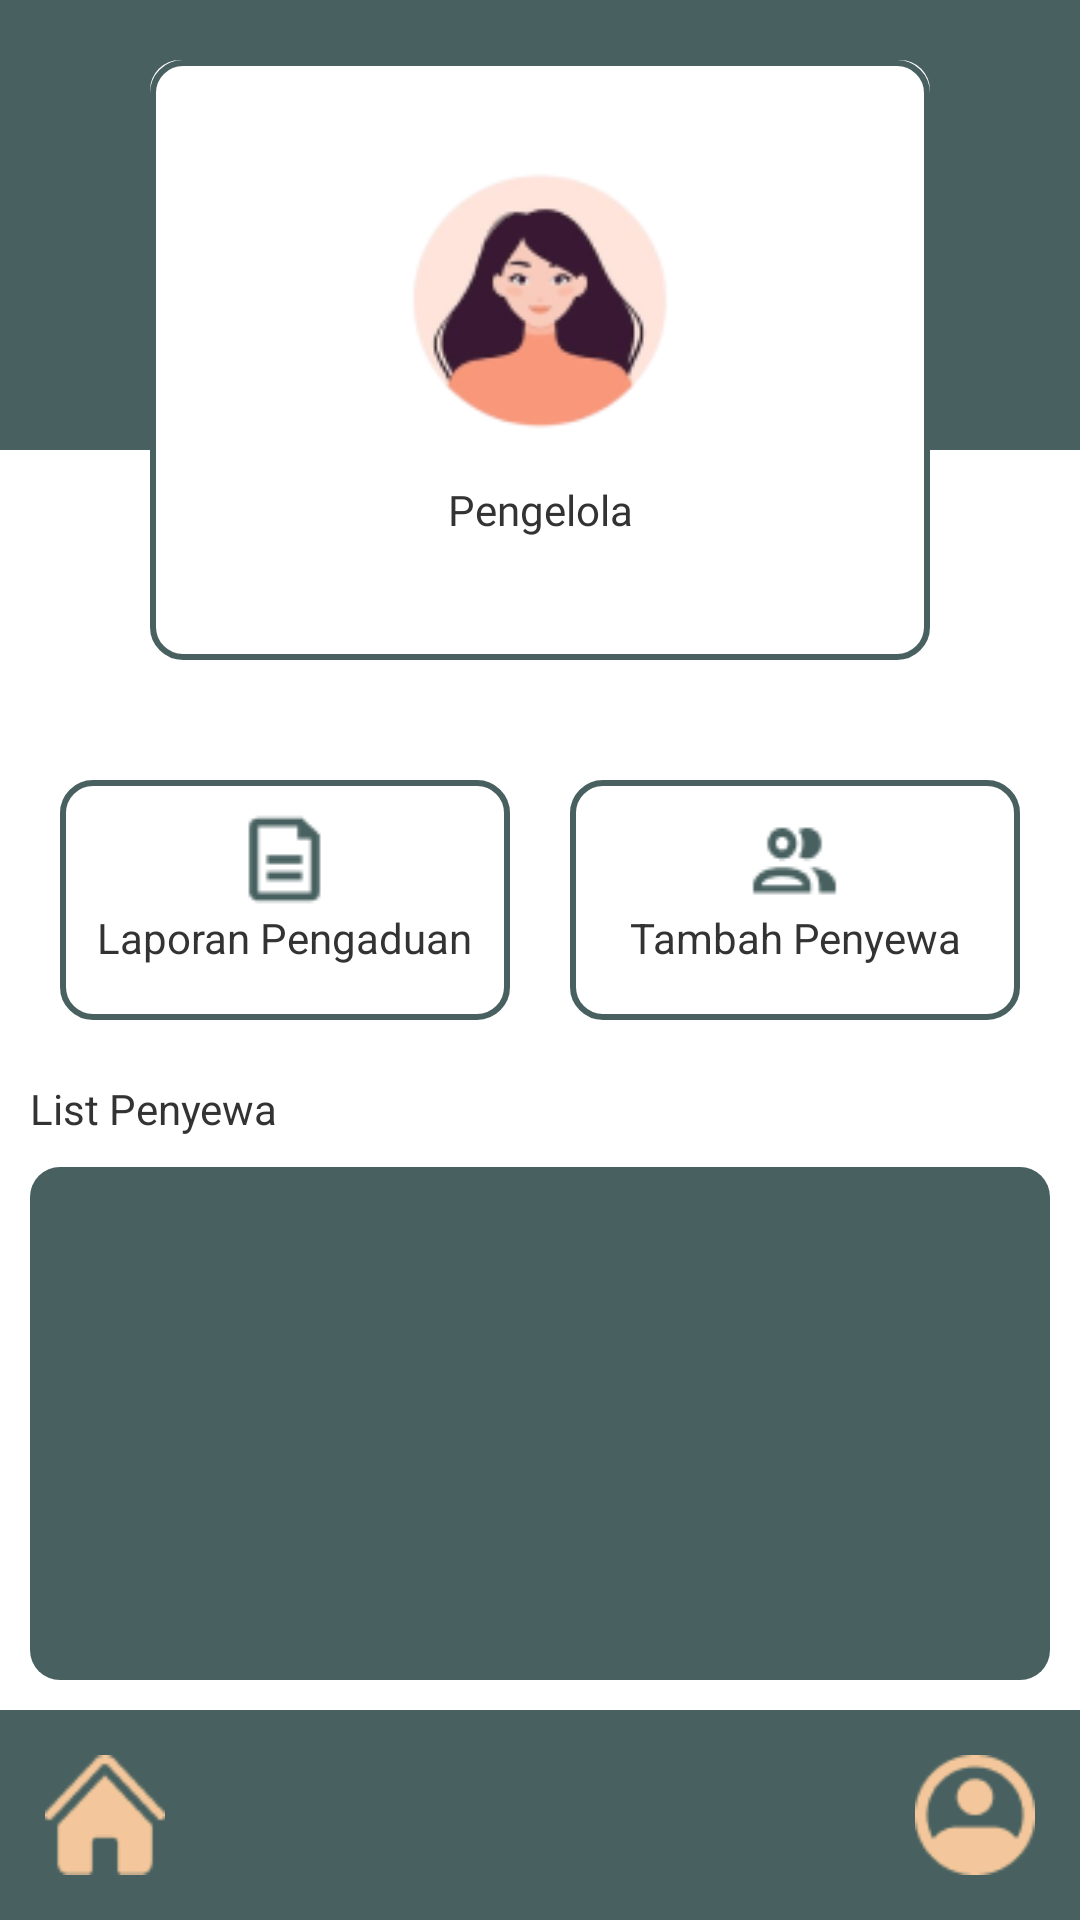

Produce the Android XML layout that renders to this screen, including the resource entries it uses.
<!-- AndroidManifest.xml: application theme Theme.RumahKos -->
<!-- res/layout/fragment_pengelola.xml -->
<?xml version="1.0" encoding="utf-8"?>
<RelativeLayout xmlns:android="http://schemas.android.com/apk/res/android"
    xmlns:tools="http://schemas.android.com/tools"
    android:layout_width="match_parent"
    android:layout_height="match_parent"
    xmlns:app="http://schemas.android.com/apk/res-auto"
    tools:context=".PengelolaFragment">

    <LinearLayout
        android:id="@+id/header"
        android:background="@color/color1"
        android:layout_width="match_parent"
        android:layout_height="150dp"
        android:orientation="horizontal">

    </LinearLayout>


    <LinearLayout
        android:orientation="vertical"
        android:layout_below="@id/header"
        android:layout_above="@id/footermenu"
        android:background="#fff"
        android:padding="10dp"
        android:layout_width="match_parent"
        android:layout_height="match_parent">

        <LinearLayout
            android:orientation="horizontal"
            android:layout_marginTop="90dp"
            android:layout_width="match_parent"
            android:layout_height="wrap_content">

            <LinearLayout
                android:id="@+id/btnPengaduan"
                android:layout_margin="10dp"
                android:clickable="true"
                android:orientation="vertical"
                android:background="@drawable/rounded_button2"
                android:layout_weight="1"
                android:layout_width="100dp"
                android:padding="10dp"
                android:layout_height="80dp"
                android:focusable="true">

                <ImageView
                    android:layout_gravity="center"
                    android:layout_width="35dp"
                    android:layout_height="wrap_content"
                    android:background="@drawable/doc"/>
                <TextView
                    android:layout_gravity="center"
                    android:gravity="center"
                    android:textColor="#333333"
                    android:text="Laporan Pengaduan"
                    android:layout_width="wrap_content"
                    android:layout_height="wrap_content"/>
            </LinearLayout>

            <LinearLayout
                android:id="@+id/btntambah"
                android:layout_margin="10dp"
                android:clickable="true"
                android:orientation="vertical"
                android:background="@drawable/rounded_button2"
                android:layout_weight="1"
                android:layout_width="100dp"
                android:padding="10dp"
                android:layout_height="80dp"
                android:focusable="true">

                <ImageView
                    android:layout_gravity="center"
                    android:layout_width="35dp"
                    android:layout_height="wrap_content"
                    android:background="@drawable/tambahuser"/>
                <TextView
                    android:layout_gravity="center"
                    android:gravity="center"
                    android:textColor="#333333"
                    android:text="Tambah Penyewa"
                    android:layout_width="wrap_content"
                    android:layout_height="wrap_content"/>
            </LinearLayout>



        </LinearLayout>

        <TextView
            android:layout_marginTop="10dp"
            android:textColor="#333333"
            android:layout_width="match_parent"
            android:layout_height="wrap_content"
            android:text="List Penyewa"/>
        <androidx.recyclerview.widget.RecyclerView
            android:layout_marginTop="10dp"
            android:id="@+id/recyclerview"
            android:background="@drawable/lstvcontainer"
            android:layout_width="match_parent"
            android:layout_height="match_parent"/>

    </LinearLayout>


    <RelativeLayout
        android:layout_marginLeft="50dp"
        android:layout_marginRight="50dp"
        android:layout_marginTop="20dp"
        android:background="@drawable/profile_frame"
        android:layout_width="match_parent"
        android:layout_height="200dp">

        <LinearLayout
            android:orientation="vertical"
            android:layout_marginLeft="50dp"
            android:layout_marginRight="50dp"
            android:layout_marginTop="20dp"
            android:layout_centerInParent="true"
            android:layout_width="wrap_content"
            android:layout_height="wrap_content">

            <ImageView
                android:layout_width="100dp"
                android:layout_height="100dp"
                android:background="@drawable/user" />

            <TextView
                android:padding="10dp"
                android:fontFamily="@font/jua"
                android:gravity="center"
                android:textColor="#333333"
                android:layout_width="match_parent"
                android:layout_height="wrap_content"
                android:text="Pengelola"/>
        </LinearLayout>
    </RelativeLayout>

    <LinearLayout
        android:id="@+id/footermenu"
        android:padding="10dp"
        android:background="@color/color1"
        android:layout_alignParentBottom="true"
        android:orientation="horizontal"
        android:layout_width="match_parent"
        android:layout_height="wrap_content">
        
        <FrameLayout
            android:layout_weight="1"
            android:layout_width="0dp"
            android:layout_height="wrap_content">
            <ImageView
                android:layout_margin="5dp"
                android:background="@drawable/home"
                android:layout_width="40dp"
                android:layout_height="40dp"/>
        </FrameLayout>

        <FrameLayout
            android:layout_weight="1"
            android:layout_width="0dp"
            android:layout_height="wrap_content">
            <ImageView
                android:id="@+id/btnProfile"
                android:layout_margin="5dp"
                android:layout_gravity="right"
                android:background="@drawable/profile"
                android:layout_width="40dp"
                android:layout_height="40dp"
                tools:ignore="RtlHardcoded" />
        </FrameLayout>
        
    </LinearLayout>

</RelativeLayout>
<!-- resources referenced by this layout -->
<resources>
  <color name="color1">#486160</color>
  <!-- drawable doc: png bitmap (drawable, 536 bytes) -->
  <!-- drawable home: png bitmap (drawable, 1042 bytes) -->
  <!-- drawable lstvcontainer (drawable) -->
  <?xml version="1.0" encoding="utf-8"?>
  <shape xmlns:android="http://schemas.android.com/apk/res/android">
      <corners android:radius="10dp"/>
      <solid android:color="@color/color1" />
  </shape>
  <!-- drawable profile: png bitmap (drawable, 1424 bytes) -->
  <!-- drawable profile_frame (drawable) -->
  <layer-list xmlns:android="http://schemas.android.com/apk/res/android">
  
      
      <item>
          <shape android:shape="rectangle">
              <corners android:radius="10dp"/>
              <solid android:color="#ffffff" />
          </shape>
      </item>
  
      
      <item>
          <shape android:shape="rectangle">
              <corners android:radius="10dp"/>
              <solid android:color="@android:color/transparent" />
              <stroke
                  android:color="@color/color1"
                  android:width="2dp" />
          </shape>
      </item>
  </layer-list>
  <!-- drawable rounded_button2 (drawable) -->
  <selector xmlns:android="http://schemas.android.com/apk/res/android">
      
      <item android:state_pressed="false">
          <shape android:shape="rectangle">
              <corners android:radius="10dp" />
              <solid android:color="#ffffff" />
              <stroke android:color="@color/color1" android:width="2dp"/>
          </shape>
      </item>
  
      
      <item android:state_pressed="true">
          <shape android:shape="rectangle">
              <corners android:radius="10dp" />
              <stroke android:color="@color/color1" android:width="2dp"/>
          </shape>
      </item>
  </selector>
  <!-- drawable tambahuser: png bitmap (drawable, 3644 bytes) -->
  <!-- drawable user: png bitmap (drawable, 9164 bytes) -->
  <style name="Theme.RumahKos" parent="Theme.MaterialComponents.NoActionBar">
  
      </style>
</resources>
